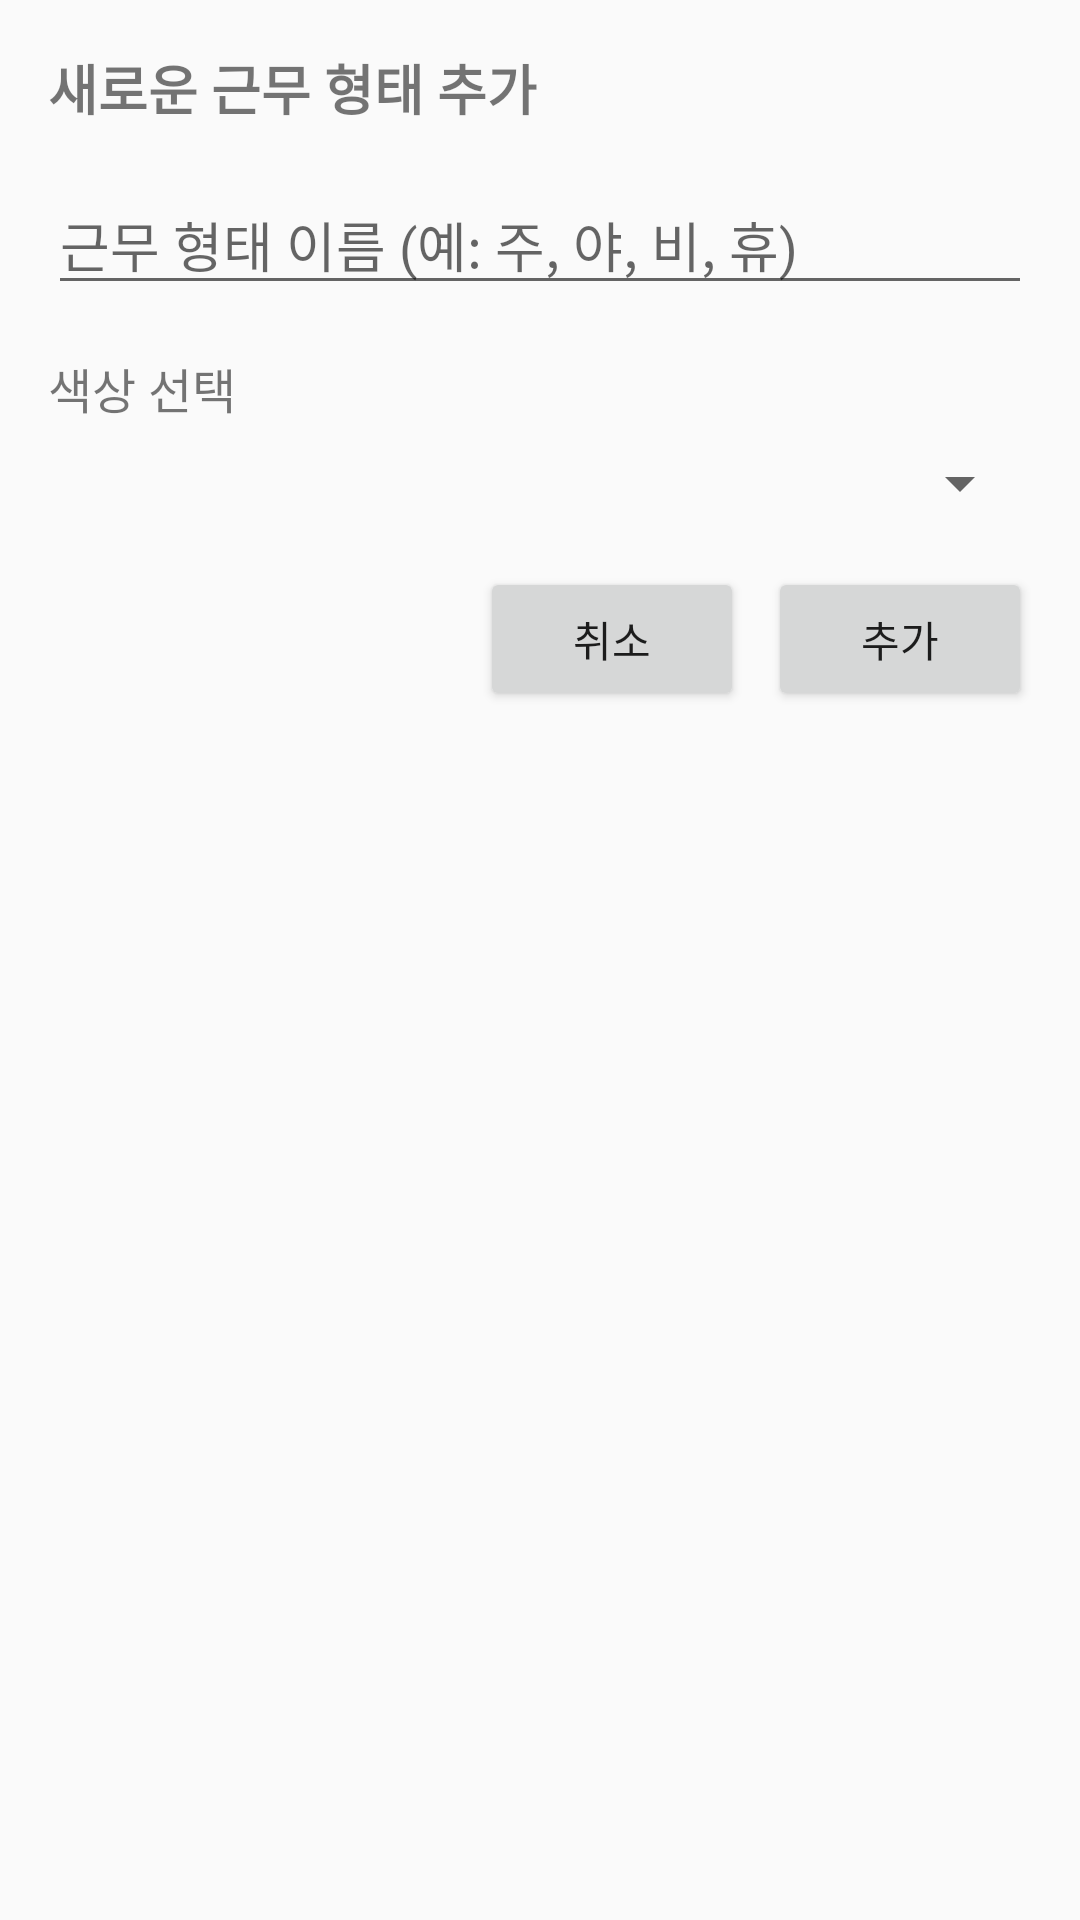

Android layout source for this screen:
<!-- AndroidManifest.xml: application theme AppTheme -->
<!-- res/layout/dialog_add_shift_type.xml -->
<?xml version="1.0" encoding="utf-8"?>
<LinearLayout xmlns:android="http://schemas.android.com/apk/res/android"
    android:layout_width="match_parent"
    android:layout_height="wrap_content"
    android:orientation="vertical"
    android:padding="16dp">

    <TextView
        android:layout_width="match_parent"
        android:layout_height="wrap_content"
        android:text="새로운 근무 형태 추가"
        android:textSize="18sp"
        android:textStyle="bold"
        android:layout_marginBottom="16dp" />

    <EditText
        android:id="@+id/dialog_shift_type_input"
        android:layout_width="match_parent"
        android:layout_height="wrap_content"
        android:hint="근무 형태 이름 (예: 주, 야, 비, 휴)"
        android:inputType="text"
        android:imeOptions="actionDone"
        android:textLocale="ko_KR" />

    <TextView
        android:layout_width="match_parent"
        android:layout_height="wrap_content"
        android:text="색상 선택"
        android:textSize="16sp"
        android:layout_marginTop="16dp"
        android:layout_marginBottom="8dp" />

    <Spinner
        android:id="@+id/color_spinner"
        android:layout_width="match_parent"
        android:layout_height="wrap_content" />

    <LinearLayout
        android:layout_width="match_parent"
        android:layout_height="wrap_content"
        android:orientation="horizontal"
        android:gravity="end"
        android:layout_marginTop="16dp">

        <Button
            android:id="@+id/dialog_cancel_button"
            android:layout_width="wrap_content"
            android:layout_height="wrap_content"
            android:text="취소"
            android:layout_marginEnd="8dp" />

        <Button
            android:id="@+id/dialog_add_button"
            android:layout_width="wrap_content"
            android:layout_height="wrap_content"
            android:text="추가" />
    </LinearLayout>
</LinearLayout>
<!-- resources referenced by this layout -->
<resources>
  <style name="AppTheme" parent="Theme.AppCompat.Light.NoActionBar">
              <item name="colorPrimary">@color/colorPrimary</item>
              <item name="colorPrimaryDark">@color/colorPrimaryDark</item>
              <item name="colorAccent">@color/colorAccent</item>
          </style>
  <color name="colorPrimary">#6200EE</color>
  <color name="colorPrimaryDark">#3700B3</color>
  <color name="colorAccent">#03DAC5</color>
</resources>
